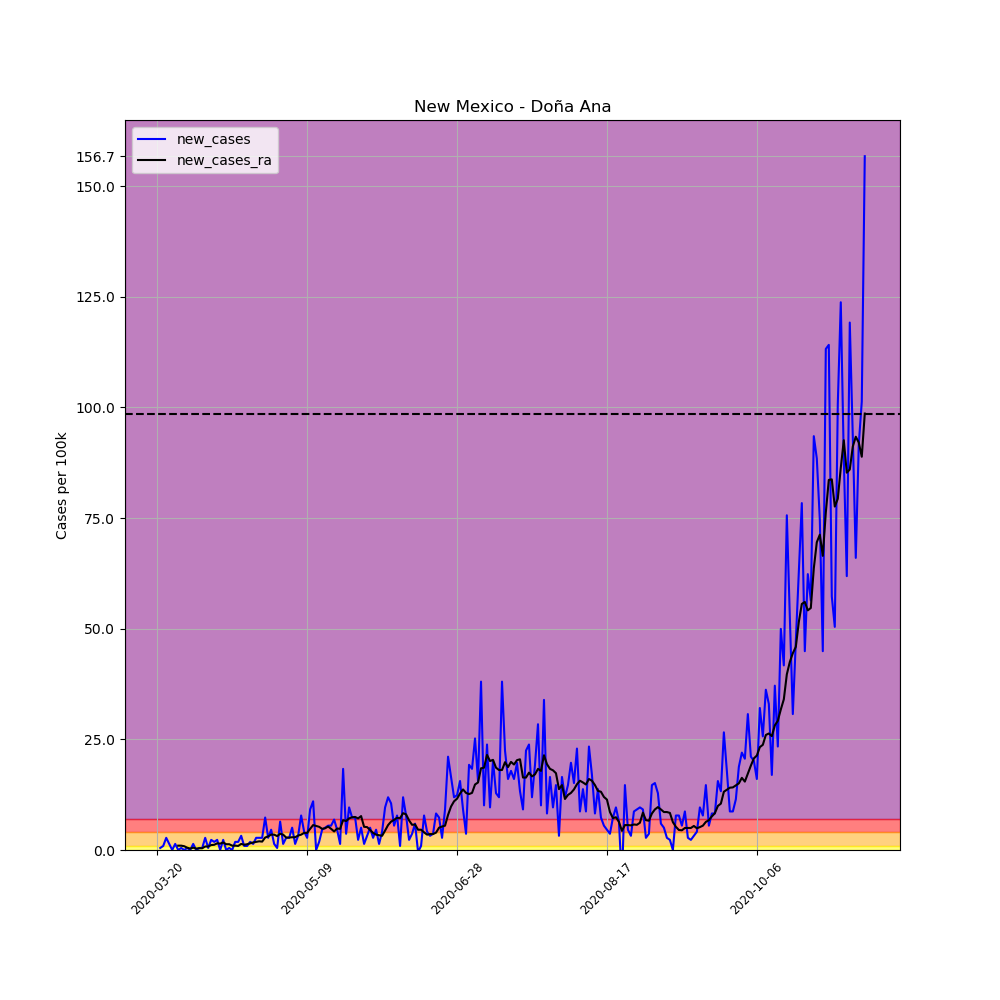

The file beside this chart, header and first rows:
, date, county, state, fips, cases, deaths, COUNTY, STNAME, CTYNAME, POPESTIMATE2019, per_100k, per_100k_ra, new_cases, new_cases_ra
201080, 2020-03-20, Doña Ana, New Mexico, 35013, 1, 0, 13, New Mexico, Doña Ana, 218195, 0.4583, , , 
201081, 2020-03-21, Doña Ana, New Mexico, 35013, 2, 0, 13, New Mexico, Doña Ana, 218195, 0.9166, , 0.4583, 
201082, 2020-03-22, Doña Ana, New Mexico, 35013, 4, 0, 13, New Mexico, Doña Ana, 218195, 1.833, , 0.9166, 
201083, 2020-03-23, Doña Ana, New Mexico, 35013, 10, 0, 13, New Mexico, Doña Ana, 218195, 4.583, , 2.75, 
201084, 2020-03-24, Doña Ana, New Mexico, 35013, 13, 0, 13, New Mexico, Doña Ana, 218195, 5.958, , 1.375, 
201085, 2020-03-25, Doña Ana, New Mexico, 35013, 13, 0, 13, New Mexico, Doña Ana, 218195, 5.958, , 0.0, 
201086, 2020-03-26, Doña Ana, New Mexico, 35013, 16, 0, 13, New Mexico, Doña Ana, 218195, 7.333, 3.863, 1.375, 
201087, 2020-03-27, Doña Ana, New Mexico, 35013, 16, 0, 13, New Mexico, Doña Ana, 218195, 7.333, 4.845, 0.0, 0.9821
201088, 2020-03-28, Doña Ana, New Mexico, 35013, 17, 0, 13, New Mexico, Doña Ana, 218195, 7.791, 5.827, 0.4583, 0.9821
201089, 2020-03-29, Doña Ana, New Mexico, 35013, 17, 0, 13, New Mexico, Doña Ana, 218195, 7.791, 6.678, 0.0, 0.8511
201090, 2020-03-30, Doña Ana, New Mexico, 35013, 18, 0, 13, New Mexico, Doña Ana, 218195, 8.25, 7.202, 0.4583, 0.5238
201091, 2020-03-31, Doña Ana, New Mexico, 35013, 18, 0, 13, New Mexico, Doña Ana, 218195, 8.25, 7.529, 0.0, 0.3274
201092, 2020-04-01, Doña Ana, New Mexico, 35013, 21, 0, 13, New Mexico, Doña Ana, 218195, 9.624, 8.053, 1.375, 0.5238
201093, 2020-04-02, Doña Ana, New Mexico, 35013, 21, 0, 13, New Mexico, Doña Ana, 218195, 9.624, 8.38, 0.0, 0.3274
201094, 2020-04-03, Doña Ana, New Mexico, 35013, 22, 0, 13, New Mexico, Doña Ana, 218195, 10.08, 8.773, 0.4583, 0.3928
201095, 2020-04-04, Doña Ana, New Mexico, 35013, 23, 0, 13, New Mexico, Doña Ana, 218195, 10.54, 9.166, 0.4583, 0.3928
201096, 2020-04-05, Doña Ana, New Mexico, 35013, 29, 0, 13, New Mexico, Doña Ana, 218195, 13.29, 9.952, 2.75, 0.7857
201097, 2020-04-06, Doña Ana, New Mexico, 35013, 30, 0, 13, New Mexico, Doña Ana, 218195, 13.75, 10.74, 0.4583, 0.7857
201098, 2020-04-07, Doña Ana, New Mexico, 35013, 35, 0, 13, New Mexico, Doña Ana, 218195, 16.04, 11.85, 2.292, 1.113
201099, 2020-04-08, Doña Ana, New Mexico, 35013, 39, 0, 13, New Mexico, Doña Ana, 218195, 17.87, 13.03, 1.833, 1.179
201100, 2020-04-09, Doña Ana, New Mexico, 35013, 44, 0, 13, New Mexico, Doña Ana, 218195, 20.17, 14.53, 2.292, 1.506
201101, 2020-04-10, Doña Ana, New Mexico, 35013, 44, 0, 13, New Mexico, Doña Ana, 218195, 20.17, 15.98, 0.0, 1.44
201102, 2020-04-11, Doña Ana, New Mexico, 35013, 49, 0, 13, New Mexico, Doña Ana, 218195, 22.46, 17.68, 2.292, 1.702
201103, 2020-04-12, Doña Ana, New Mexico, 35013, 49, 1, 13, New Mexico, Doña Ana, 218195, 22.46, 18.99, 0.0, 1.309
201104, 2020-04-13, Doña Ana, New Mexico, 35013, 50, 1, 13, New Mexico, Doña Ana, 218195, 22.92, 20.3, 0.4583, 1.309
201105, 2020-04-14, Doña Ana, New Mexico, 35013, 50, 1, 13, New Mexico, Doña Ana, 218195, 22.92, 21.28, 0.0, 0.9821
201106, 2020-04-15, Doña Ana, New Mexico, 35013, 54, 1, 13, New Mexico, Doña Ana, 218195, 24.75, 22.26, 1.833, 0.9821
201107, 2020-04-16, Doña Ana, New Mexico, 35013, 58, 1, 13, New Mexico, Doña Ana, 218195, 26.58, 23.18, 1.833, 0.9166
201108, 2020-04-17, Doña Ana, New Mexico, 35013, 65, 1, 13, New Mexico, Doña Ana, 218195, 29.79, 24.55, 3.208, 1.375
201109, 2020-04-18, Doña Ana, New Mexico, 35013, 67, 1, 13, New Mexico, Doña Ana, 218195, 30.71, 25.73, 0.9166, 1.179
201110, 2020-04-19, Doña Ana, New Mexico, 35013, 69, 1, 13, New Mexico, Doña Ana, 218195, 31.62, 27.04, 0.9166, 1.309
201111, 2020-04-20, Doña Ana, New Mexico, 35013, 73, 1, 13, New Mexico, Doña Ana, 218195, 33.46, 28.55, 1.833, 1.506
201112, 2020-04-21, Doña Ana, New Mexico, 35013, 76, 1, 13, New Mexico, Doña Ana, 218195, 34.83, 30.25, 1.375, 1.702
201113, 2020-04-22, Doña Ana, New Mexico, 35013, 82, 1, 13, New Mexico, Doña Ana, 218195, 37.58, 32.08, 2.75, 1.833
201114, 2020-04-23, Doña Ana, New Mexico, 35013, 88, 1, 13, New Mexico, Doña Ana, 218195, 40.33, 34.05, 2.75, 1.964
201115, 2020-04-24, Doña Ana, New Mexico, 35013, 94, 1, 13, New Mexico, Doña Ana, 218195, 43.08, 35.94, 2.75, 1.899
201116, 2020-04-25, Doña Ana, New Mexico, 35013, 110, 1, 13, New Mexico, Doña Ana, 218195, 50.41, 38.76, 7.333, 2.815
201117, 2020-04-26, Doña Ana, New Mexico, 35013, 116, 1, 13, New Mexico, Doña Ana, 218195, 53.16, 41.84, 2.75, 3.077
201118, 2020-04-27, Doña Ana, New Mexico, 35013, 126, 1, 13, New Mexico, Doña Ana, 218195, 57.75, 45.31, 4.583, 3.47
201119, 2020-04-28, Doña Ana, New Mexico, 35013, 129, 1, 13, New Mexico, Doña Ana, 218195, 59.12, 48.78, 1.375, 3.47
201120, 2020-04-29, Doña Ana, New Mexico, 35013, 130, 1, 13, New Mexico, Doña Ana, 218195, 59.58, 51.92, 0.4583, 3.143
201121, 2020-04-30, Doña Ana, New Mexico, 35013, 144, 1, 13, New Mexico, Doña Ana, 218195, 66, 55.59, 6.416, 3.666
201122, 2020-05-01, Doña Ana, New Mexico, 35013, 147, 1, 13, New Mexico, Doña Ana, 218195, 67.37, 59.06, 1.375, 3.47
201123, 2020-05-02, Doña Ana, New Mexico, 35013, 153, 2, 13, New Mexico, Doña Ana, 218195, 70.12, 61.87, 2.75, 2.815
201124, 2020-05-03, Doña Ana, New Mexico, 35013, 159, 2, 13, New Mexico, Doña Ana, 218195, 72.87, 64.69, 2.75, 2.815
201125, 2020-05-04, Doña Ana, New Mexico, 35013, 170, 2, 13, New Mexico, Doña Ana, 218195, 77.91, 67.57, 5.041, 2.881
201126, 2020-05-05, Doña Ana, New Mexico, 35013, 173, 2, 13, New Mexico, Doña Ana, 218195, 79.29, 70.45, 1.375, 2.881
201127, 2020-05-06, Doña Ana, New Mexico, 35013, 180, 2, 13, New Mexico, Doña Ana, 218195, 82.5, 73.72, 3.208, 3.274
201128, 2020-05-07, Doña Ana, New Mexico, 35013, 197, 2, 13, New Mexico, Doña Ana, 218195, 90.29, 77.19, 7.791, 3.47
201129, 2020-05-08, Doña Ana, New Mexico, 35013, 206, 2, 13, New Mexico, Doña Ana, 218195, 94.41, 81.05, 4.125, 3.863
201130, 2020-05-09, Doña Ana, New Mexico, 35013, 212, 2, 13, New Mexico, Doña Ana, 218195, 97.16, 84.92, 2.75, 3.863
201131, 2020-05-10, Doña Ana, New Mexico, 35013, 232, 2, 13, New Mexico, Doña Ana, 218195, 106.3, 89.7, 9.166, 4.779
201132, 2020-05-11, Doña Ana, New Mexico, 35013, 256, 2, 13, New Mexico, Doña Ana, 218195, 117.3, 95.33, 11, 5.631
201133, 2020-05-12, Doña Ana, New Mexico, 35013, 256, 2, 13, New Mexico, Doña Ana, 218195, 117.3, 100.8, 0.0, 5.434
201134, 2020-05-13, Doña Ana, New Mexico, 35013, 260, 2, 13, New Mexico, Doña Ana, 218195, 119.2, 106, 1.833, 5.238
201135, 2020-05-14, Doña Ana, New Mexico, 35013, 270, 2, 13, New Mexico, Doña Ana, 218195, 123.7, 110.8, 4.583, 4.779
201136, 2020-05-15, Doña Ana, New Mexico, 35013, 281, 2, 13, New Mexico, Doña Ana, 218195, 128.8, 115.7, 5.041, 4.91
201137, 2020-05-16, Doña Ana, New Mexico, 35013, 293, 2, 13, New Mexico, Doña Ana, 218195, 134.3, 121, 5.5, 5.303
201138, 2020-05-17, Doña Ana, New Mexico, 35013, 305, 2, 13, New Mexico, Doña Ana, 218195, 139.8, 125.8, 5.5, 4.779
201139, 2020-05-18, Doña Ana, New Mexico, 35013, 320, 2, 13, New Mexico, Doña Ana, 218195, 146.7, 130, 6.875, 4.19
... 177 more rows
